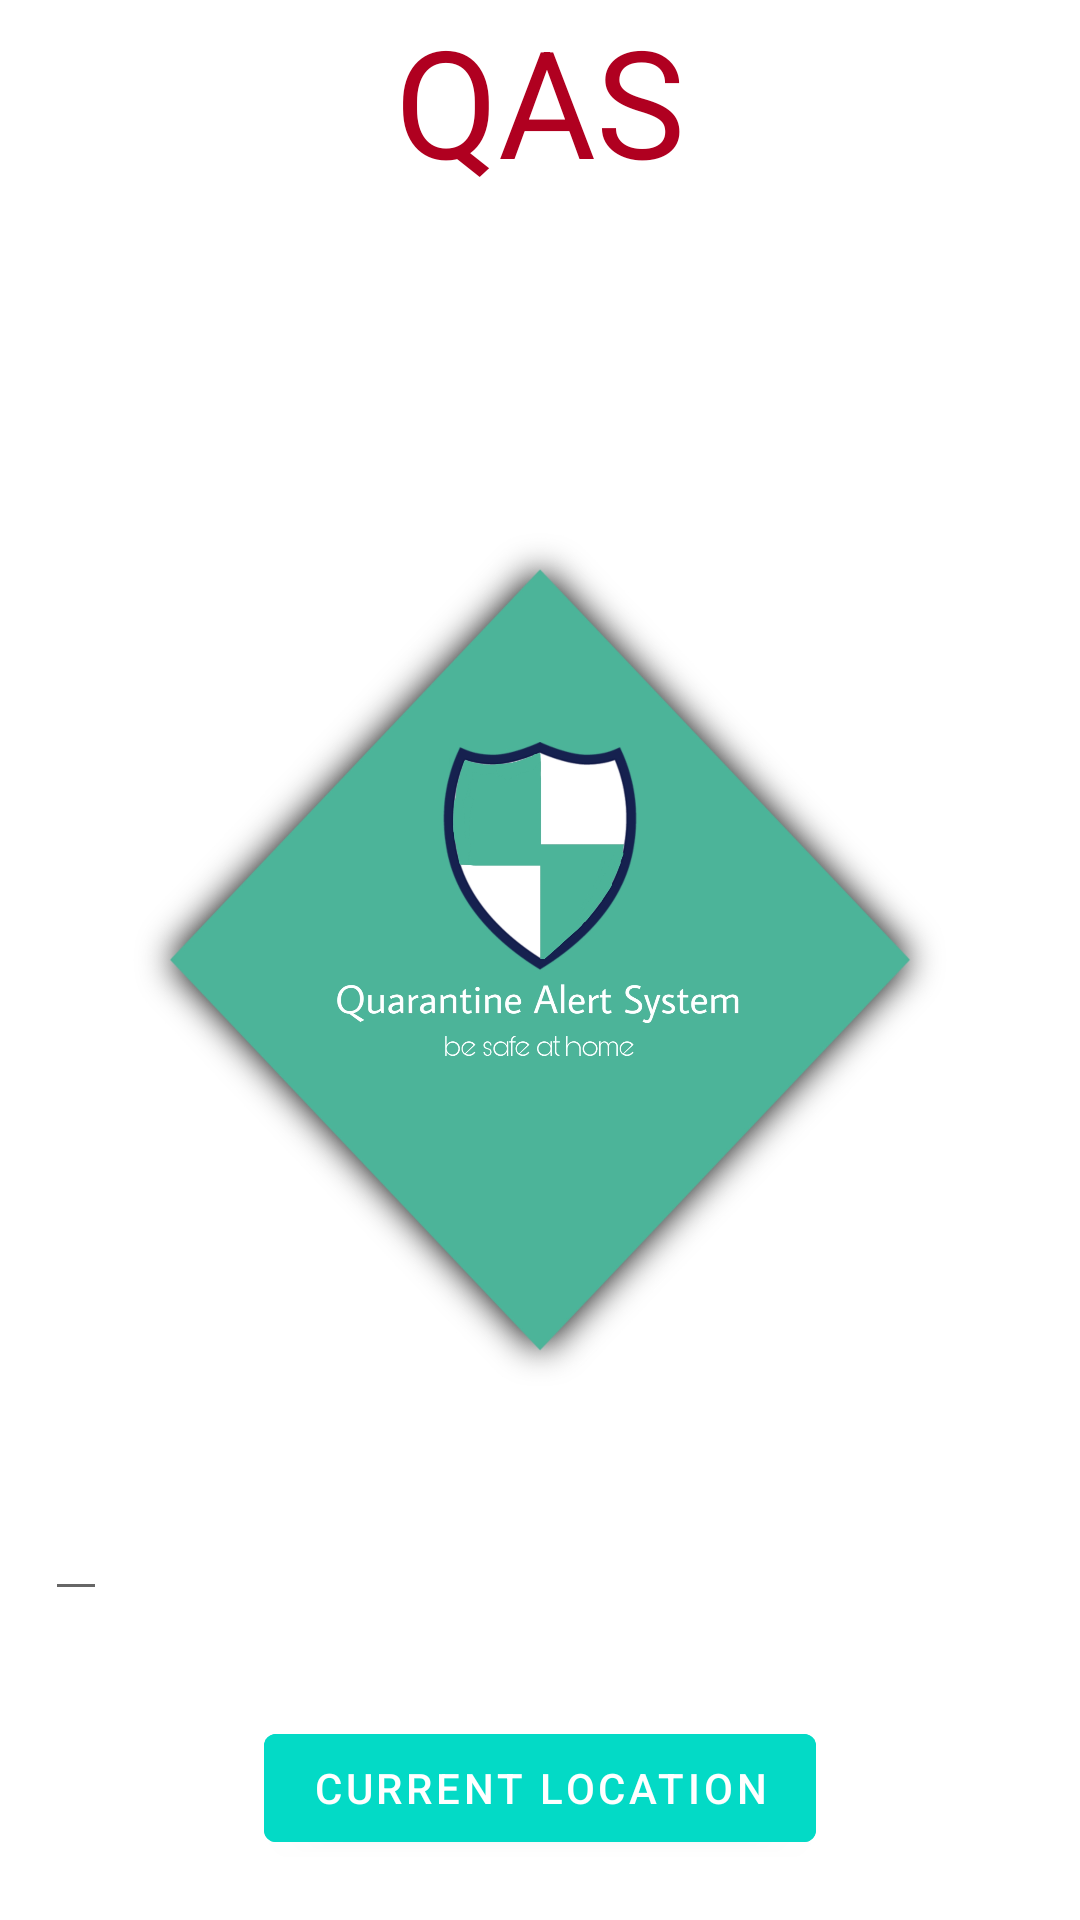

Reconstruct the res/layout file that produces this screen, plus the resources it refers to.
<!-- AndroidManifest.xml: application theme Theme.Qas -->
<!-- res/layout/activity_home.xml -->
<?xml version="1.0" encoding="utf-8"?>
<RelativeLayout xmlns:android="http://schemas.android.com/apk/res/android"
    xmlns:app="http://schemas.android.com/apk/res-auto"
    xmlns:tools="http://schemas.android.com/tools"
    android:layout_width="match_parent"
    android:layout_height="match_parent"
    android:background="@color/white"
    tools:context=".home">

    <TextView
        android:layout_width="wrap_content"
        android:layout_height="wrap_content"
        android:text="QAS"
        android:textColor="@color/design_default_color_error"
        android:textSize="50dp"
        android:layout_centerHorizontal="true"
        android:id="@+id/QAS"
    />

    <ImageView
        android:layout_width="wrap_content"
        android:layout_height="wrap_content"
        android:src="@drawable/logo"
        android:layout_centerHorizontal="true"
        android:layout_centerVertical="true"
        android:id="@+id/logo"
    />

    <EditText
        android:layout_width="wrap_content"
        android:layout_height="wrap_content"
        android:id="@+id/etToken"
        android:layout_above="@id/location"
        android:layout_margin="15dp"
        android:textColor="@color/white"
    />

    <com.google.android.material.button.MaterialButton
        android:layout_width="wrap_content"
        android:layout_height="wrap_content"
        android:id="@+id/location"
        android:text="Current Location"
        android:backgroundTint="@color/design_default_color_secondary"
        android:layout_centerHorizontal="true"
        android:layout_alignBottom="@id/logo"
        android:layout_margin="20dp"
    />

</RelativeLayout>
<!-- resources referenced by this layout -->
<resources>
  <!-- drawable logo: jpg bitmap (drawable, 460033 bytes) -->
  <style name="Theme.Qas" parent="Theme.MaterialComponents.DayNight.DarkActionBar">
          
          <item name="colorPrimary">@color/purple_500</item>
          <item name="colorPrimaryVariant">@color/purple_700</item>
          <item name="colorOnPrimary">@color/white</item>
          
          <item name="colorSecondary">@color/teal_200</item>
          <item name="colorSecondaryVariant">@color/teal_700</item>
          <item name="colorOnSecondary">@color/black</item>
          
          <item name="android:statusBarColor">?attr/colorPrimaryVariant</item>
          
      </style>
  <!-- not gathered from this repository: default colours our renderer supplied (Android Studio template values) -->
  <color name="purple_500">#FF6200EE</color>
  <color name="purple_700">#FF3700B3</color>
  <color name="teal_200">#FF03DAC5</color>
  <color name="teal_700">#FF018786</color>
  <color name="black">#FF000000</color>
  <color name="white">#FFFFFFFF</color>
</resources>
